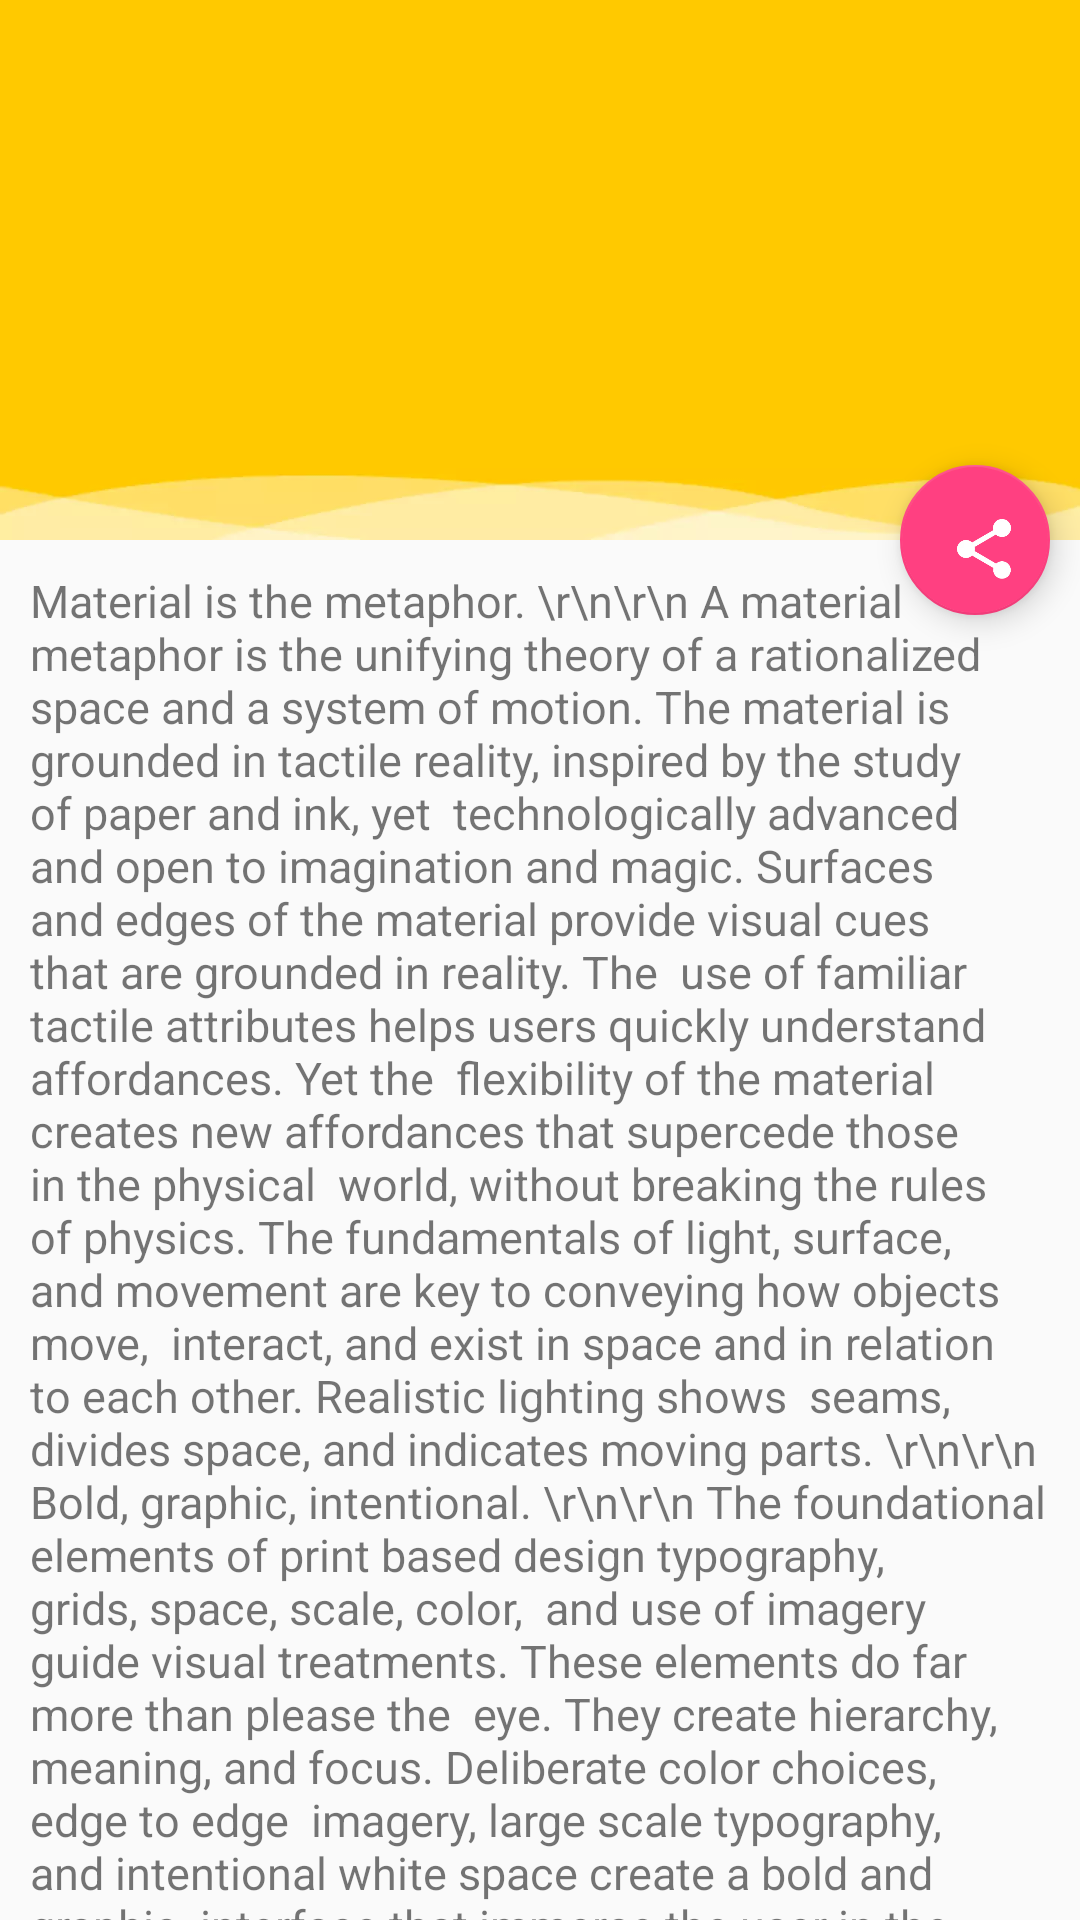

This screen was rendered from an Android layout file. Write that file and the resources it references.
<!-- AndroidManifest.xml: application theme MainTheme -->
<!-- res/layout/act_scro.xml -->
<?xml version="1.0" encoding="utf-8"?>
<android.support.design.widget.CoordinatorLayout
    xmlns:android="http://schemas.android.com/apk/res/android"
    xmlns:app="http://schemas.android.com/apk/res-auto"
    android:layout_width="match_parent"
    android:layout_height="match_parent">

    <android.support.design.widget.AppBarLayout
        android:id="@+id/abl"
        android:layout_width="match_parent"
        android:layout_height="wrap_content">

        <android.support.design.widget.CollapsingToolbarLayout
            android:id="@+id/ctl"
            android:layout_width="match_parent"
            android:layout_height="wrap_content"
            android:fitsSystemWindows="true"
            app:contentScrim="@color/colorPrimary"
            app:layout_scrollFlags="scroll|exitUntilCollapsed">

            <ImageView
                android:layout_width="match_parent"
                android:layout_height="wrap_content"
                android:adjustViewBounds="true"
                android:src="@mipmap/bg2"/>

            
            
            
            <android.support.v7.widget.Toolbar
                android:id="@+id/tb"
                android:layout_width="match_parent"
                android:layout_height="?attr/actionBarSize"
                android:theme="@style/ToolBarTheme"
                app:layout_collapseMode="pin"
                app:titleTextColor="@color/white"/>

        </android.support.design.widget.CollapsingToolbarLayout>

    </android.support.design.widget.AppBarLayout>

    <android.support.v4.widget.NestedScrollView
        android:layout_width="match_parent"
        android:layout_height="match_parent"
        app:layout_behavior="@string/appbar_scrolling_view_behavior">

        <TextView
            android:layout_width="match_parent"
            android:layout_height="wrap_content"
            android:padding="10dp"
            android:text="Material is the metaphor.
\r\n\r\n
A material metaphor is the unifying theory of a rationalized space and a system of motion. The material is grounded in tactile reality, inspired by the study of paper and ink, yet  technologically advanced and open to imagination and magic.
Surfaces and edges of the material provide visual cues that are grounded in reality. The  use of familiar tactile attributes helps users quickly understand affordances. Yet the  flexibility of the material creates new affordances that supercede those in the physical  world, without breaking the rules of physics.
The fundamentals of light, surface, and movement are key to conveying how objects move,  interact, and exist in space and in relation to each other. Realistic lighting shows  seams, divides space, and indicates moving parts.
\r\n\r\n
Bold, graphic, intentional.
\r\n\r\n
The foundational elements of print based design typography, grids, space, scale, color,  and use of imagery guide visual treatments. These elements do far more than please the  eye. They create hierarchy, meaning, and focus. Deliberate color choices, edge to edge  imagery, large scale typography, and intentional white space create a bold and graphic  interface that immerse the user in the experience.
An emphasis on user actions makes core functionality immediately apparent and provides  waypoints for the user.
\r\n\r\n
Motion provides meaning.
\r\n\r\n
Motion respects and reinforces the user as the prime mover. Primary user actions are  inflection points that initiate motion, transforming the whole design.
All action takes place in a single environment. Objects are presented to the user without  breaking the continuity of experience even as they transform and reorganize.
Motion is meaningful and appropriate, serving to focus attention and maintain continuity.  Feedback is subtle yet clear. Transitions are efﬁcient yet coherent.
\r\n\r\n
3D world.
\r\n\r\n
The material environment is a 3D space, which means all objects have x, y, and z  dimensions. The z-axis is perpendicularly aligned to the plane of the display, with the  positive z-axis extending towards the viewer. Every sheet of material occupies a single  position along the z-axis and has a standard 1dp thickness.
On the web, the z-axis is used for layering and not for perspective. The 3D world is  emulated by manipulating the y-axis.
\r\n\r\n
Light and shadow.
\r\n\r\n
Within the material environment, virtual lights illuminate the scene. Key lights create  directional shadows, while ambient light creates soft shadows from all angles.
Shadows in the material environment are cast by these two light sources. In Android  development, shadows occur when light sources are blocked by sheets of material at  various positions along the z-axis. On the web, shadows are depicted by manipulating the  y-axis only. The following example shows the card with a height of 6dp.
\r\n\r\n
Resting elevation.
\r\n\r\n
All material objects, regardless of size, have a resting elevation, or default elevation  that does not change. If an object changes elevation, it should return to its resting  elevation as soon as possible.
\r\n\r\n
Component elevations.
\r\n\r\n
The resting elevation for a component type is consistent across apps (e.g., FAB elevation  does not vary from 6dp in one app to 16dp in another app).
Components may have different resting elevations across platforms, depending on the depth  of the environment (e.g., TV has a greater depth than mobile or desktop).
\r\n\r\n
Responsive elevation and dynamic elevation offsets.
\r\n\r\n
Some component types have responsive elevation, meaning they change elevation in response  to user input (e.g., normal, focused, and pressed) or system events. These elevation  changes are consistently implemented using dynamic elevation offsets.
Dynamic elevation offsets are the goal elevation that a component moves towards, relative  to the component’s resting state. They ensure that elevation changes are consistent  across actions and component types. For example, all components that lift on press have  the same elevation change relative to their resting elevation.
Once the input event is completed or cancelled, the component will return to its resting  elevation.
\r\n\r\n
Avoiding elevation interference.
\r\n\r\n
Components with responsive elevations may encounter other components as they move between  their resting elevations and dynamic elevation offsets. Because material cannot pass  through other material, components avoid interfering with one another any number of ways,  whether on a per component basis or using the entire app layout.
On a component level, components can move or be removed before they cause interference.  For example, a floating action button (FAB) can disappear or move off screen before a  user picks up a card, or it can move if a snackbar appears.
On the layout level, design your app layout to minimize opportunities for interference.  For example, position the FAB to one side of stream of a cards so the FAB won’t interfere  when a user tries to pick up one of cards.
\r\n\r\n
"
            android:textSize="15sp"/>

    </android.support.v4.widget.NestedScrollView>

    <android.support.design.widget.FloatingActionButton
        android:id="@+id/fab"
        android:layout_width="50dp"
        android:layout_height="50dp"
        android:layout_margin="10dp"
        android:onClick="share"
        android:src="@mipmap/bt_share"
        app:layout_anchor="@id/abl"
        app:layout_anchorGravity="bottom|end"/>

</android.support.design.widget.CoordinatorLayout>
<!-- resources referenced by this layout -->
<resources>
  <color name="colorPrimary">#536dfe</color>
  <color name="white">#FFFFFF</color>
  <!-- mipmap bg2: webp bitmap (mipmap-xxxhdpi, 3834 bytes) -->
  <!-- mipmap bt_share: webp bitmap (mipmap-xxxhdpi, 2684 bytes) -->
  <style name="ToolBarTheme" parent="Theme.AppCompat.Light.NoActionBar">
          <item name="colorPrimary">@color/colorPrimary</item>
          <item name="colorPrimaryDark">@color/colorPrimaryDark</item>
          <item name="colorAccent">@color/colorAccent</item>
          <item name="android:colorControlNormal">@color/white</item>
          <item name="android:textColorPrimary">@color/black</item>
  
          
          <item name="android:textColorSecondary">@color/white</item>
      </style>
  <style name="MainTheme" parent="Theme.AppCompat.Light.NoActionBar">
          <item name="colorPrimary">@color/colorPrimary</item>
          <item name="colorPrimaryDark">@color/colorPrimaryDark</item>
          <item name="colorAccent">@color/colorAccent</item>
          <item name="android:colorControlNormal">@color/colorControlNormal</item>
          <item name="android:textColorPrimary">@color/black_333</item>
          <item name="android:textColorSecondary">@color/gray_bg</item>
      </style>
  <color name="colorPrimaryDark">#3d5afe</color>
  <color name="colorAccent">#FF4081</color>
  <color name="black">#000000</color>
  <color name="colorControlNormal">#76ff03</color>
  <color name="black_333">#333333</color>
  <color name="gray_bg">#D6D3CE</color>
</resources>
